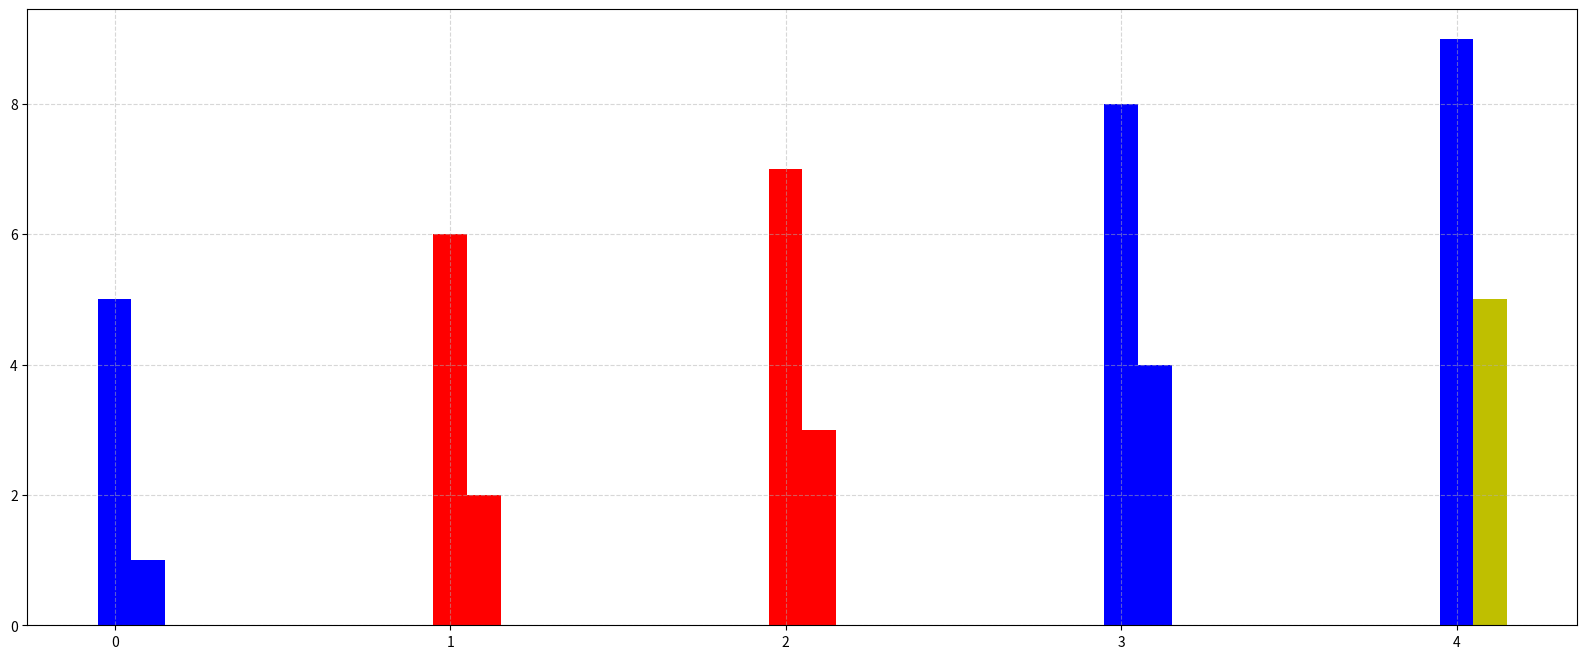

The script that saved this image:
import matplotlib.pyplot as plt

x=range(0,5);
y=range(5,10);

#创建画布
plt.figure(figsize=(20,8),dpi=80);
#绘制柱状图
#color 数组 每个柱子的颜色
#width 柱子宽度
#两个柱子作比较 x要变化以下
plt.bar(x,y,color=['b','r','r','b','b'],width=0.1);

plt.bar([0.1,1.1,2.1,3.1,4.1],[1,2,3,4,5],color=['b','r','r','b','y'],width=0.1);



#网格
plt.grid(True,linestyle="--",alpha=0.5)

plt.show()